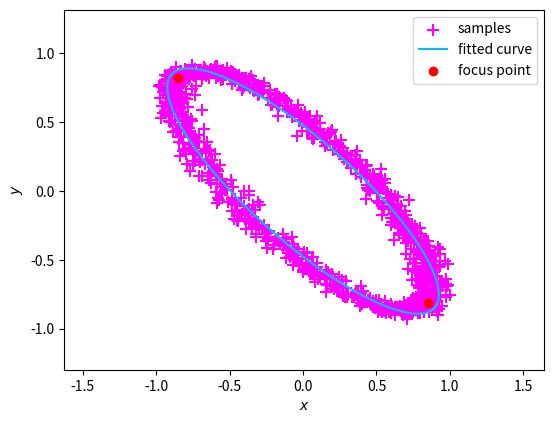

Recreate this plot in Python.
import matplotlib.pyplot as plt
import scipy.optimize as so
import numpy as np

def my_fun(parameters, x_samples, y_samples):
    # Two focus coordinates and distance from the point to the two focus on the ellipse and as an optimized parameters
    x_focus_1,y_focus_1,x_focus_2,y_focus_2,sum_of_target_distance_between_edge_and_two_focus = parameters
    # Calculate the actual distance
    sum_of_actual_distance_between_edge_and_two_focus= \
        ((x_samples- x_focus_1) ** 2 + (y_samples-y_focus_1) ** 2) ** 0.5+\
          ((x_samples- x_focus_2) ** 2 + (y_samples-y_focus_2) ** 2) ** 0.5

    # print(np.average(sum_of_actual_distance_between_edge_and_two_focus))
    #      
    return np.sum(((sum_of_actual_distance_between_edge_and_two_focus
                    - sum_of_target_distance_between_edge_and_two_focus) ** 2)/(len(x_samples)-1))

def fit_ellipse(x_samples, y_samples):
    # Normalized
    vmax= max(np.max(x_samples), np.max(y_samples))
    x_samples= x_samples / vmax
    y_samples= y_samples / vmax
    # Optimization
    res_optimized = so.minimize(fun=my_fun, x0=np.array([-0.1,-0.05,0.1,0.1, 1.2]), args=(x_samples, y_samples))
    if res_optimized.success:
        print(res_optimized)
        x1_res, y1_res, x2_res, y2_res, l2_res = res_optimized.x
        # Generate an elliptic curve based on the optimized function
        # Calculate the elliptical index
        alpha_res= np.arctan((y2_res- y1_res)/(x2_res-x1_res))
        # Calculate the distance between the two focus
        l_ab= ((y2_res- y1_res)**2+ (x2_res-x1_res)**2)**0.5
        # Calculate long (short) axis length
        a_res= l2_res/2
        # Calculate short (length) axis length
        b_res=  ((l2_res/2)**2- (l_ab/2)**2)**0.5

        #     sequence
        theta_res = np.linspace(0.0, 6.28, 100)
        #      
        x_res = a_res * np.cos(theta_res) * np.cos(alpha_res) \
                - b_res * np.sin(theta_res) * np.sin(alpha_res)
        y_res = b_res * np.sin(theta_res) * np.cos(alpha_res) \
                + a_res * np.cos(theta_res) * np.sin(alpha_res)

        # plt.style.use("one")
        plt.axes([0.16, 0.15, 0.75, 0.75])
        plt.scatter(x_samples, y_samples, color="magenta", marker="+",
                    zorder=1, s=80, label="samples")
        plt.plot(x_res, y_res, color="deepskyblue", zorder=2,
                 label="fitted curve")
        plt.scatter(np.array([x1_res,x2_res]), np.array([y1_res,y2_res]),zorder=3,
                    color="r", label= "focus point")
        plt.xlabel("$x$")
        plt.ylabel("$y$")
        plt.legend()
        vmax = max(np.max(plt.xlim()), np.max(plt.ylim()))
        vmin = min(np.min(plt.xlim()), np.min(plt.ylim()))
        plt.ylim([1.1 * vmin - 0.1 * vmax, 1.1 * vmax - 0.1 * vmin])
        plt.xlim([1.25 * vmin - 0.25 * vmax, 1.25 * vmax - 0.25 * vmin])
        # plt.savefig("Figsave/a={:.3f};b={:.3f};theta={:.2f}deg.svg".format(a_res, b_res, alpha_res))
        plt.show()


if __name__== "__main__":
    theta_samples = np.linspace(0, 20, 1000)
    #     azimuth
    alpha_samples = -45.0 / 180.0 * np.pi
    # Long axis length
    a_samples = 6.0
    # Short axis length
    b_samples = 2.0
    # Sample X sequence and superimpose the random value of the positive distribution
    x_samples = a_samples * np.cos(theta_samples) * np.cos(alpha_samples) \
                - b_samples * np.sin(theta_samples) * np.sin(alpha_samples) \
                + np.random.randn(1000) * 0.05 * a_samples
    # Sample Y sequence and stack the random value of the positive distribution
    y_samples = b_samples * np.sin(theta_samples) * np.cos(alpha_samples) \
                + a_samples * np.cos(theta_samples) * np.sin(alpha_samples) \
                + np.random.randn(1000) * 0.05 * b_samples
    fit_ellipse(x_samples, y_samples)
